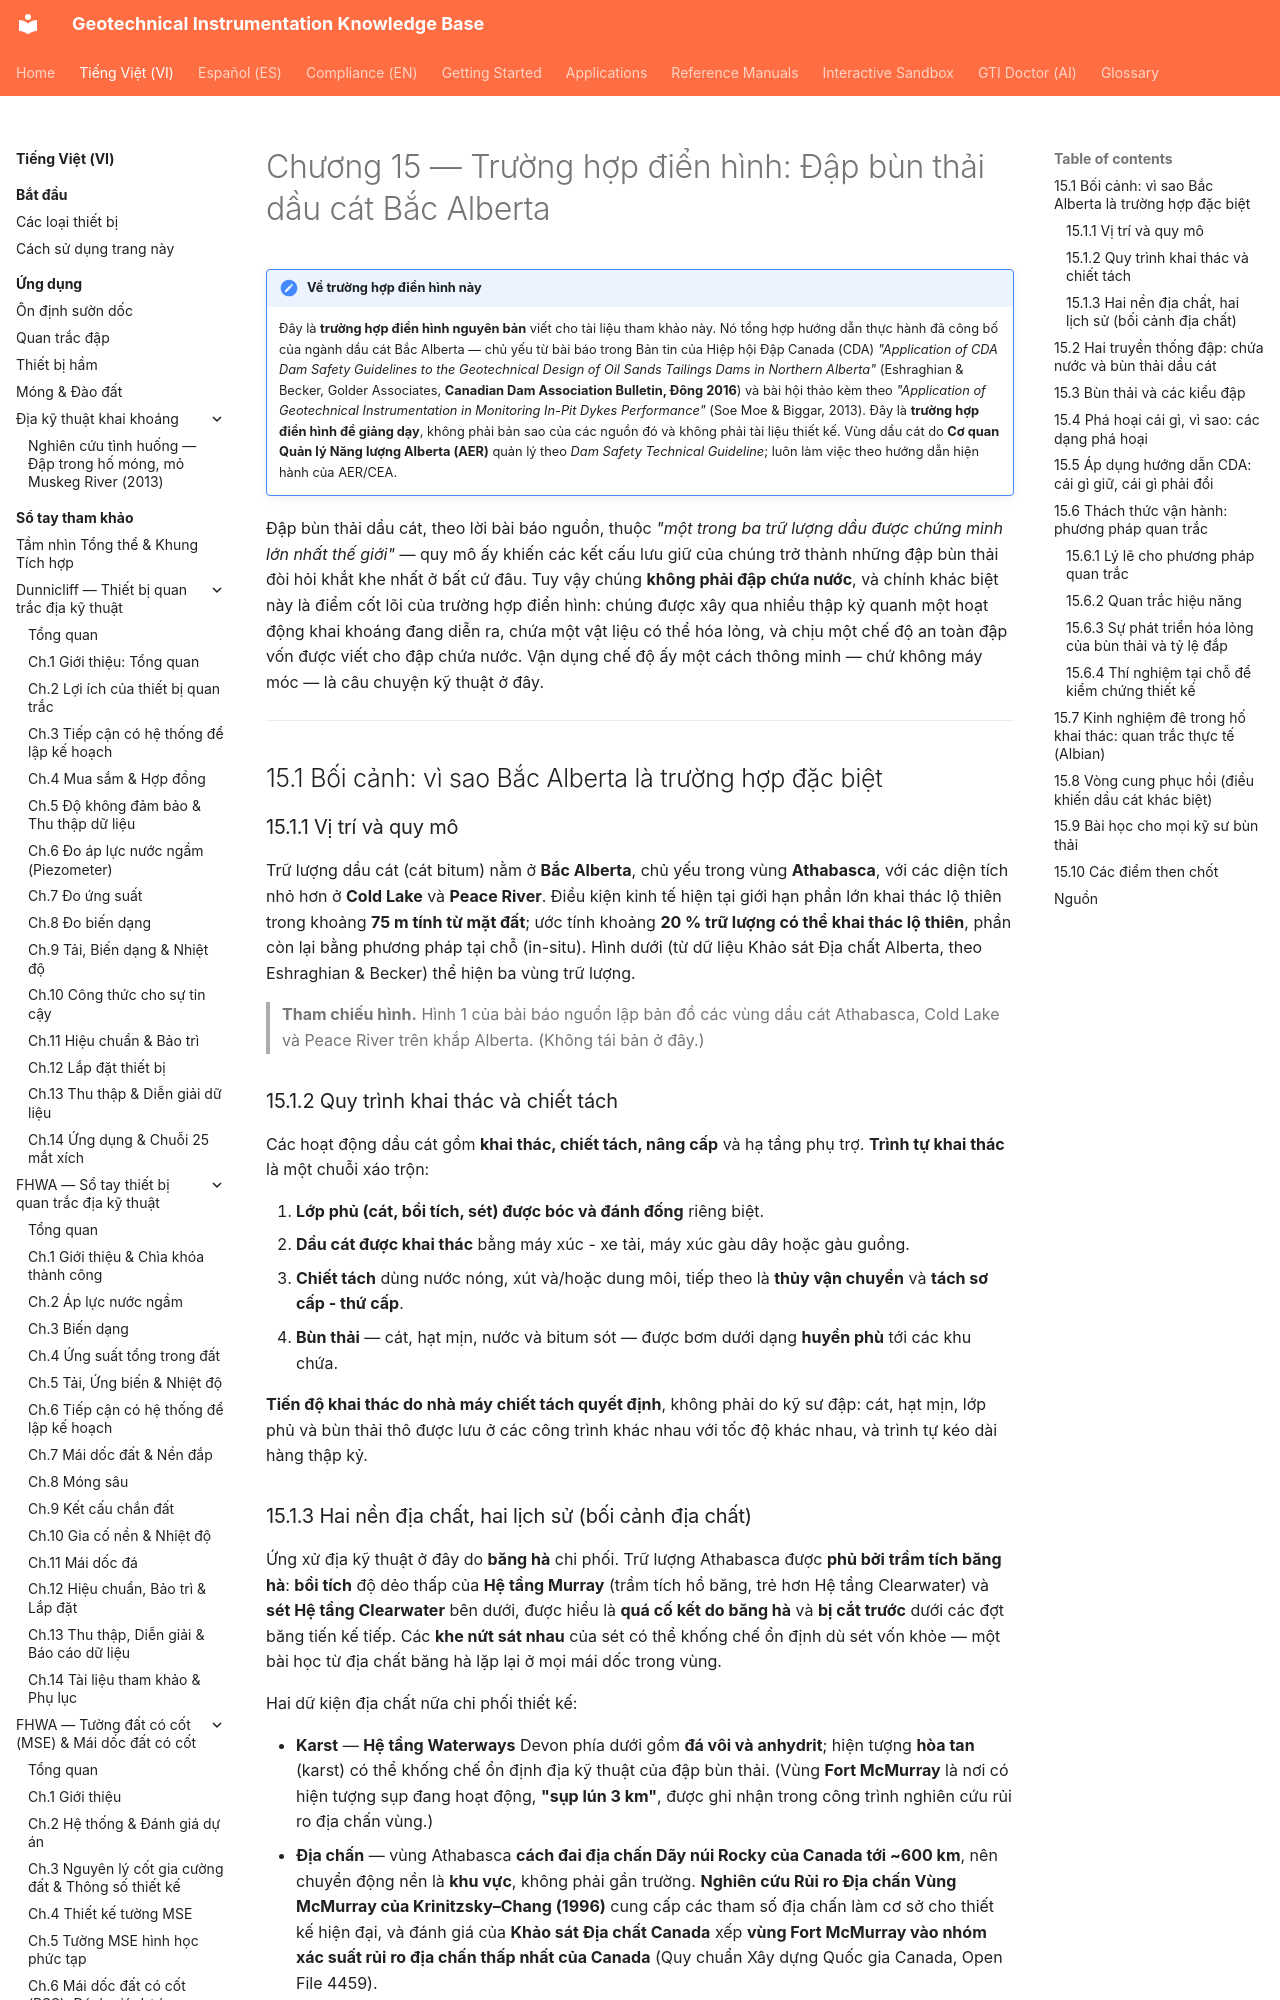

repository: geoinst/geoinst.github.io · page: vi/reference-manuals/tailings-dam-safety/chapter-15-oil-sands-northern-alberta/index.html · generator: mkdocs

---
lang: vi
lang_alt: reference-manuals/tailings-dam-safety/chapter-15-oil-sands-northern-alberta/
---
# Chương 15 — Trường hợp điển hình: Đập bùn thải dầu cát Bắc Alberta

!!! note "Về trường hợp điển hình này"
    Đây là **trường hợp điển hình nguyên bản** viết cho tài liệu tham khảo này. Nó
    tổng hợp hướng dẫn thực hành đã công bố của ngành dầu cát Bắc Alberta — chủ yếu
    từ bài báo trong Bản tin của Hiệp hội Đập Canada (CDA) *"Application of CDA Dam
    Safety Guidelines to the Geotechnical Design of Oil Sands Tailings Dams in
    Northern Alberta"* (Eshraghian & Becker, Golder Associates, **Canadian Dam
    Association Bulletin, Đông 2016**) và bài hội thảo kèm theo *"Application of
    Geotechnical Instrumentation in Monitoring In-Pit Dykes Performance"* (Soe Moe &
    Biggar, 2013). Đây là **trường hợp điển hình để giảng dạy**, không phải bản sao
    của các nguồn đó và không phải tài liệu thiết kế. Vùng dầu cát do **Cơ quan Quản
    lý Năng lượng Alberta (AER)** quản lý theo *Dam Safety Technical Guideline*; luôn
    làm việc theo hướng dẫn hiện hành của AER/CEA.

Đập bùn thải dầu cát, theo lời bài báo nguồn, thuộc *"một trong ba trữ lượng dầu
được chứng minh lớn nhất thế giới"* — quy mô ấy khiến các kết cấu lưu giữ của chúng
trở thành những đập bùn thải đòi hỏi khắt khe nhất ở bất cứ đâu. Tuy vậy chúng **không
phải đập chứa nước**, và chính khác biệt này là điểm cốt lõi của trường hợp điển hình:
chúng được xây qua nhiều thập kỷ quanh một hoạt động khai khoáng đang diễn ra, chứa
một vật liệu có thể hóa lỏng, và chịu một chế độ an toàn đập vốn được viết cho đập
chứa nước. Vận dụng chế độ ấy một cách thông minh — chứ không máy móc — là câu chuyện
kỹ thuật ở đây.

---

## 15.1 Bối cảnh: vì sao Bắc Alberta là trường hợp đặc biệt

### 15.1.1 Vị trí và quy mô

Trữ lượng dầu cát (cát bitum) nằm ở **Bắc Alberta**, chủ yếu trong vùng
**Athabasca**, với các diện tích nhỏ hơn ở **Cold Lake** và **Peace River**. Điều
kiện kinh tế hiện tại giới hạn phần lớn khai thác lộ thiên trong khoảng **75 m tính
từ mặt đất**; ước tính khoảng **20 % trữ lượng có thể khai thác lộ thiên**, phần còn
lại bằng phương pháp tại chỗ (in-situ). Hình dưới (từ dữ liệu Khảo sát Địa chất
Alberta, theo Eshraghian & Becker) thể hiện ba vùng trữ lượng.

> **Tham chiếu hình.** Hình 1 của bài báo nguồn lập bản đồ các vùng dầu cát
> Athabasca, Cold Lake và Peace River trên khắp Alberta. (Không tái bản ở đây.)

### 15.1.2 Quy trình khai thác và chiết tách

Các hoạt động dầu cát gồm **khai thác, chiết tách, nâng cấp** và hạ tầng phụ trợ.
**Trình tự khai thác** là một chuỗi xáo trộn:

1. **Lớp phủ (cát, bồi tích, sét) được bóc và đánh đống** riêng biệt.
2. **Dầu cát được khai thác** bằng máy xúc - xe tải, máy xúc gàu dây hoặc gàu guồng.
3. **Chiết tách** dùng nước nóng, xút và/hoặc dung môi, tiếp theo là **thủy vận
   chuyển** và **tách sơ cấp - thứ cấp**.
4. **Bùn thải** — cát, hạt mịn, nước và bitum sót — được bơm dưới dạng **huyền
   phù** tới các khu chứa.

**Tiến độ khai thác do nhà máy chiết tách quyết định**, không phải do kỹ sư đập: cát,
hạt mịn, lớp phủ và bùn thải thô được lưu ở các công trình khác nhau với tốc độ khác
nhau, và trình tự kéo dài hàng thập kỷ.
